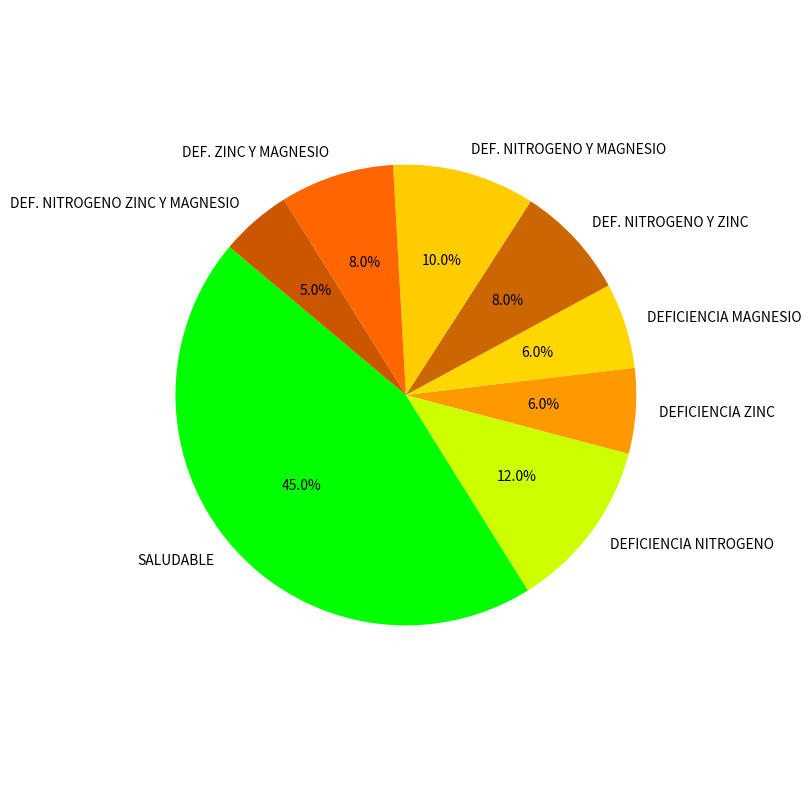

Here is the Python script that generated this plot:
import matplotlib.pyplot as plt

# Nombres de categorías
labels = [
    "SALUDABLE",
    "DEFICIENCIA NITROGENO",
    "DEFICIENCIA ZINC",
    "DEFICIENCIA MAGNESIO",
    "DEF. NITROGENO Y ZINC",
    "DEF. NITROGENO Y MAGNESIO",
    "DEF. ZINC Y MAGNESIO",
    "DEF. NITROGENO ZINC Y MAGNESIO"
]

# Valores simulados (suma debe ser 100)
sizes = [45, 12, 6, 6, 8, 10, 8, 5]

# Colores aproximados de la leyenda en la imagen
colors = [
    "#00FF00",  # SALUDABLE - verde fosforescente
    "#CCFF00",  # NITROGENO - verde limón
    "#FF9900",  # ZINC - naranja
    "#FFD700",  # MAGNESIO - amarillo dorado
    "#CC6600",  # NITROGENO Y ZINC - marrón claro
    "#FFCC00",  # NITROGENO Y MAGNESIO - amarillo fuerte
    "#FF6600",  # ZINC Y MAGNESIO - naranja fuerte
    "#CC5500"   # NITROGENO ZINC Y MAGNESIO - marrón oscuro
]

# Crear gráfico
plt.figure(figsize=(8, 8))
plt.pie(sizes, labels=labels, colors=colors, autopct='%1.1f%%', startangle=140, textprops={'fontsize': 10})
plt.axis('equal')  # Circulo perfecto
plt.tight_layout()
# Guardar con fondo gris también
plt.savefig("diagrama_pastel_deficiencias_completo_fondo_gris.png", facecolor='lightgray')
plt.show()
